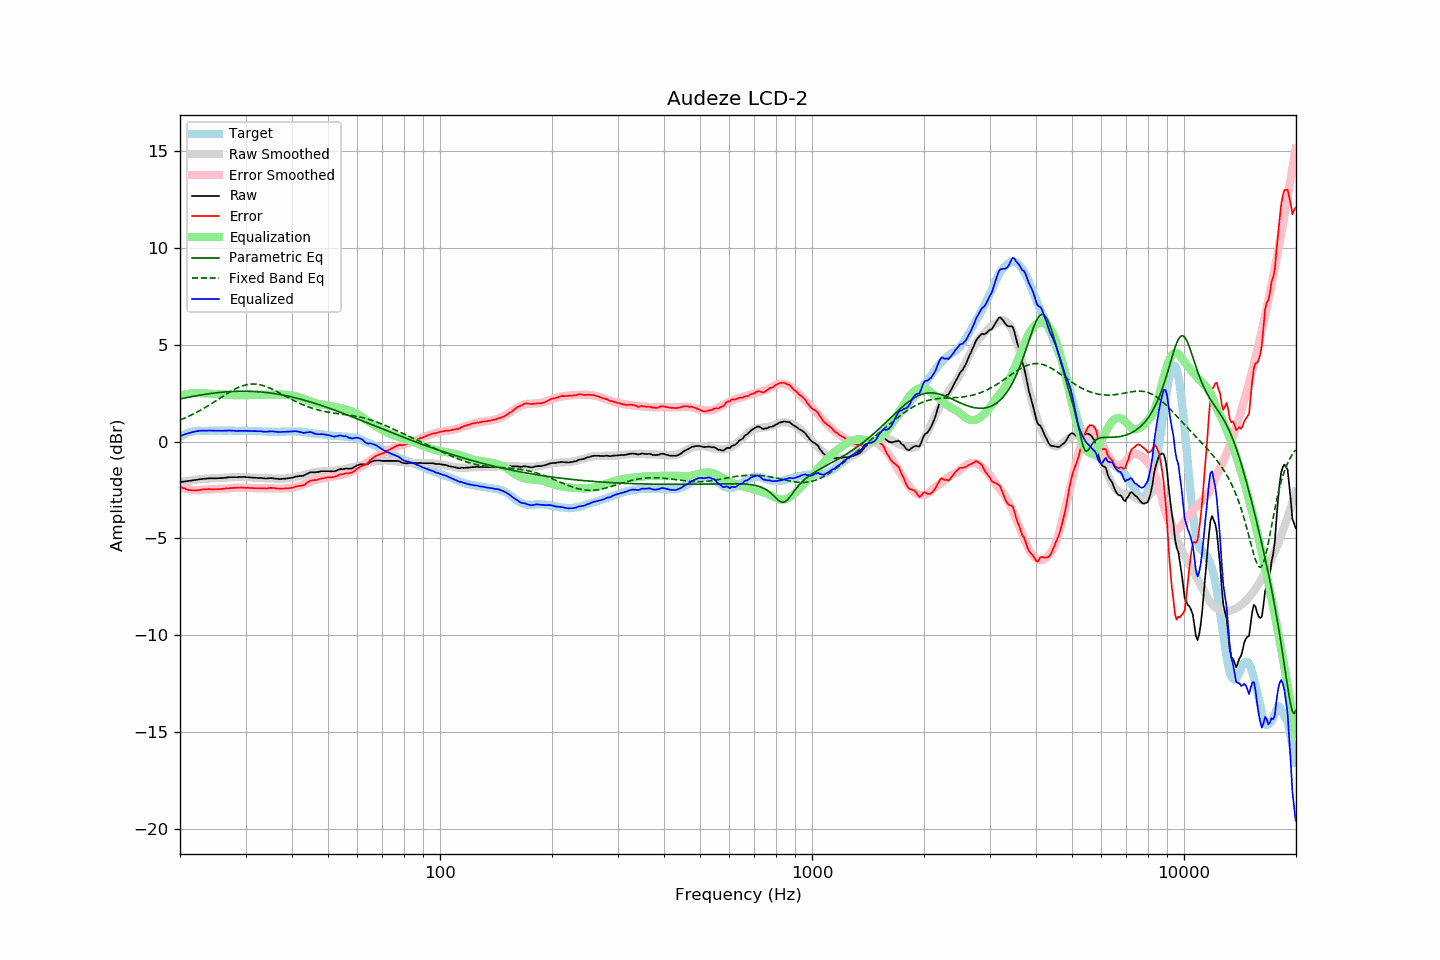

The table this chart was drawn from, first rows:
frequency, raw, error, smoothed, error_smoothed, equalization, parametric_eq, fixed_band_eq, equalized_raw, equalized_smoothed, target
20.00, -2.09, -2.33, -2.10, -2.37, 2.37, 2.20, 1.11, 0.28, 0.27, 0.24
20.20, -2.08, -2.37, -2.09, -2.39, 2.39, 2.21, 1.15, 0.31, 0.30, 0.29
20.40, -2.07, -2.41, -2.07, -2.41, 2.41, 2.23, 1.18, 0.34, 0.34, 0.34
20.61, -2.06, -2.43, -2.06, -2.43, 2.43, 2.25, 1.22, 0.37, 0.37, 0.37
20.81, -2.05, -2.47, -2.05, -2.45, 2.45, 2.26, 1.25, 0.40, 0.40, 0.42
21.02, -2.04, -2.50, -2.03, -2.46, 2.46, 2.28, 1.29, 0.42, 0.43, 0.46
21.23, -2.03, -2.51, -2.02, -2.48, 2.48, 2.30, 1.33, 0.45, 0.46, 0.48
21.44, -2.02, -2.52, -2.01, -2.49, 2.49, 2.31, 1.37, 0.47, 0.48, 0.50
21.66, -2.00, -2.52, -2.00, -2.50, 2.50, 2.33, 1.41, 0.49, 0.50, 0.52
21.87, -1.99, -2.52, -1.99, -2.50, 2.50, 2.34, 1.45, 0.51, 0.52, 0.53
22.09, -1.98, -2.53, -1.98, -2.51, 2.51, 2.36, 1.49, 0.53, 0.53, 0.55
22.31, -1.97, -2.53, -1.97, -2.51, 2.51, 2.37, 1.54, 0.54, 0.55, 0.56
22.54, -1.95, -2.51, -1.95, -2.51, 2.51, 2.39, 1.58, 0.56, 0.55, 0.55
22.76, -1.94, -2.50, -1.94, -2.50, 2.50, 2.40, 1.63, 0.56, 0.55, 0.55
22.99, -1.93, -2.47, -1.94, -2.49, 2.49, 2.42, 1.68, 0.56, 0.56, 0.54
23.22, -1.92, -2.46, -1.93, -2.49, 2.49, 2.43, 1.72, 0.56, 0.56, 0.54
23.45, -1.92, -2.46, -1.92, -2.48, 2.48, 2.44, 1.77, 0.56, 0.56, 0.54
23.69, -1.91, -2.46, -1.91, -2.47, 2.47, 2.46, 1.82, 0.56, 0.56, 0.55
23.92, -1.90, -2.45, -1.91, -2.47, 2.47, 2.47, 1.87, 0.57, 0.56, 0.55
24.16, -1.90, -2.46, -1.91, -2.47, 2.47, 2.48, 1.93, 0.57, 0.56, 0.56
24.40, -1.90, -2.47, -1.90, -2.46, 2.46, 2.49, 1.98, 0.56, 0.56, 0.57
24.65, -1.90, -2.46, -1.90, -2.46, 2.46, 2.50, 2.03, 0.56, 0.56, 0.56
24.89, -1.90, -2.46, -1.90, -2.46, 2.46, 2.51, 2.09, 0.56, 0.56, 0.56
25.14, -1.90, -2.46, -1.89, -2.45, 2.45, 2.52, 2.14, 0.55, 0.56, 0.56
25.39, -1.89, -2.46, -1.89, -2.45, 2.45, 2.53, 2.19, 0.56, 0.56, 0.57
25.65, -1.89, -2.46, -1.88, -2.45, 2.45, 2.54, 2.25, 0.56, 0.57, 0.57
25.91, -1.89, -2.45, -1.88, -2.44, 2.44, 2.55, 2.30, 0.55, 0.56, 0.56
26.16, -1.88, -2.44, -1.87, -2.44, 2.44, 2.55, 2.36, 0.56, 0.56, 0.56
26.43, -1.87, -2.43, -1.87, -2.43, 2.43, 2.56, 2.41, 0.56, 0.56, 0.56
26.69, -1.86, -2.42, -1.86, -2.42, 2.42, 2.57, 2.46, 0.56, 0.56, 0.56
26.96, -1.85, -2.42, -1.86, -2.42, 2.42, 2.57, 2.51, 0.57, 0.56, 0.57
27.23, -1.84, -2.41, -1.85, -2.41, 2.41, 2.58, 2.56, 0.57, 0.56, 0.57
27.50, -1.84, -2.41, -1.85, -2.40, 2.40, 2.58, 2.61, 0.56, 0.56, 0.56
27.77, -1.84, -2.39, -1.84, -2.40, 2.40, 2.59, 2.66, 0.56, 0.56, 0.55
28.05, -1.84, -2.39, -1.84, -2.39, 2.39, 2.59, 2.70, 0.55, 0.55, 0.55
28.33, -1.84, -2.38, -1.84, -2.39, 2.39, 2.59, 2.74, 0.55, 0.55, 0.54
28.62, -1.84, -2.38, -1.83, -2.39, 2.39, 2.60, 2.78, 0.54, 0.55, 0.54
28.90, -1.83, -2.38, -1.83, -2.38, 2.38, 2.60, 2.82, 0.55, 0.55, 0.55
29.19, -1.83, -2.37, -1.83, -2.38, 2.38, 2.60, 2.85, 0.55, 0.55, 0.54
29.48, -1.83, -2.39, -1.84, -2.39, 2.39, 2.60, 2.88, 0.55, 0.55, 0.56
29.78, -1.83, -2.38, -1.84, -2.39, 2.39, 2.60, 2.91, 0.56, 0.55, 0.55
30.08, -1.84, -2.40, -1.84, -2.39, 2.39, 2.60, 2.93, 0.55, 0.55, 0.56
30.38, -1.84, -2.39, -1.85, -2.39, 2.39, 2.60, 2.94, 0.55, 0.55, 0.55
30.68, -1.85, -2.40, -1.85, -2.39, 2.39, 2.59, 2.96, 0.54, 0.55, 0.54
30.99, -1.86, -2.40, -1.85, -2.40, 2.40, 2.59, 2.97, 0.54, 0.54, 0.54
31.30, -1.86, -2.40, -1.86, -2.40, 2.40, 2.59, 2.97, 0.54, 0.54, 0.54
31.61, -1.87, -2.41, -1.87, -2.41, 2.41, 2.58, 2.97, 0.54, 0.54, 0.54
31.93, -1.87, -2.41, -1.87, -2.41, 2.41, 2.58, 2.97, 0.54, 0.54, 0.54
32.24, -1.88, -2.41, -1.88, -2.41, 2.41, 2.57, 2.96, 0.53, 0.54, 0.53
32.57, -1.88, -2.42, -1.88, -2.41, 2.41, 2.57, 2.94, 0.53, 0.53, 0.54
32.89, -1.88, -2.42, -1.89, -2.41, 2.41, 2.56, 2.93, 0.53, 0.53, 0.54
33.22, -1.89, -2.41, -1.89, -2.41, 2.41, 2.55, 2.91, 0.52, 0.52, 0.52
33.55, -1.90, -2.42, -1.89, -2.41, 2.41, 2.55, 2.88, 0.51, 0.52, 0.52
33.89, -1.91, -2.42, -1.90, -2.41, 2.41, 2.54, 2.86, 0.50, 0.52, 0.51
34.23, -1.91, -2.43, -1.90, -2.41, 2.41, 2.53, 2.83, 0.50, 0.51, 0.52
34.57, -1.90, -2.41, -1.90, -2.41, 2.41, 2.52, 2.79, 0.51, 0.51, 0.51
34.92, -1.89, -2.40, -1.91, -2.42, 2.42, 2.51, 2.76, 0.53, 0.51, 0.51
35.27, -1.89, -2.39, -1.91, -2.42, 2.42, 2.50, 2.72, 0.53, 0.51, 0.50
35.62, -1.90, -2.40, -1.92, -2.42, 2.42, 2.48, 2.68, 0.52, 0.50, 0.50
35.97, -1.91, -2.41, -1.92, -2.42, 2.42, 2.47, 2.64, 0.51, 0.50, 0.50
... 635 more rows
